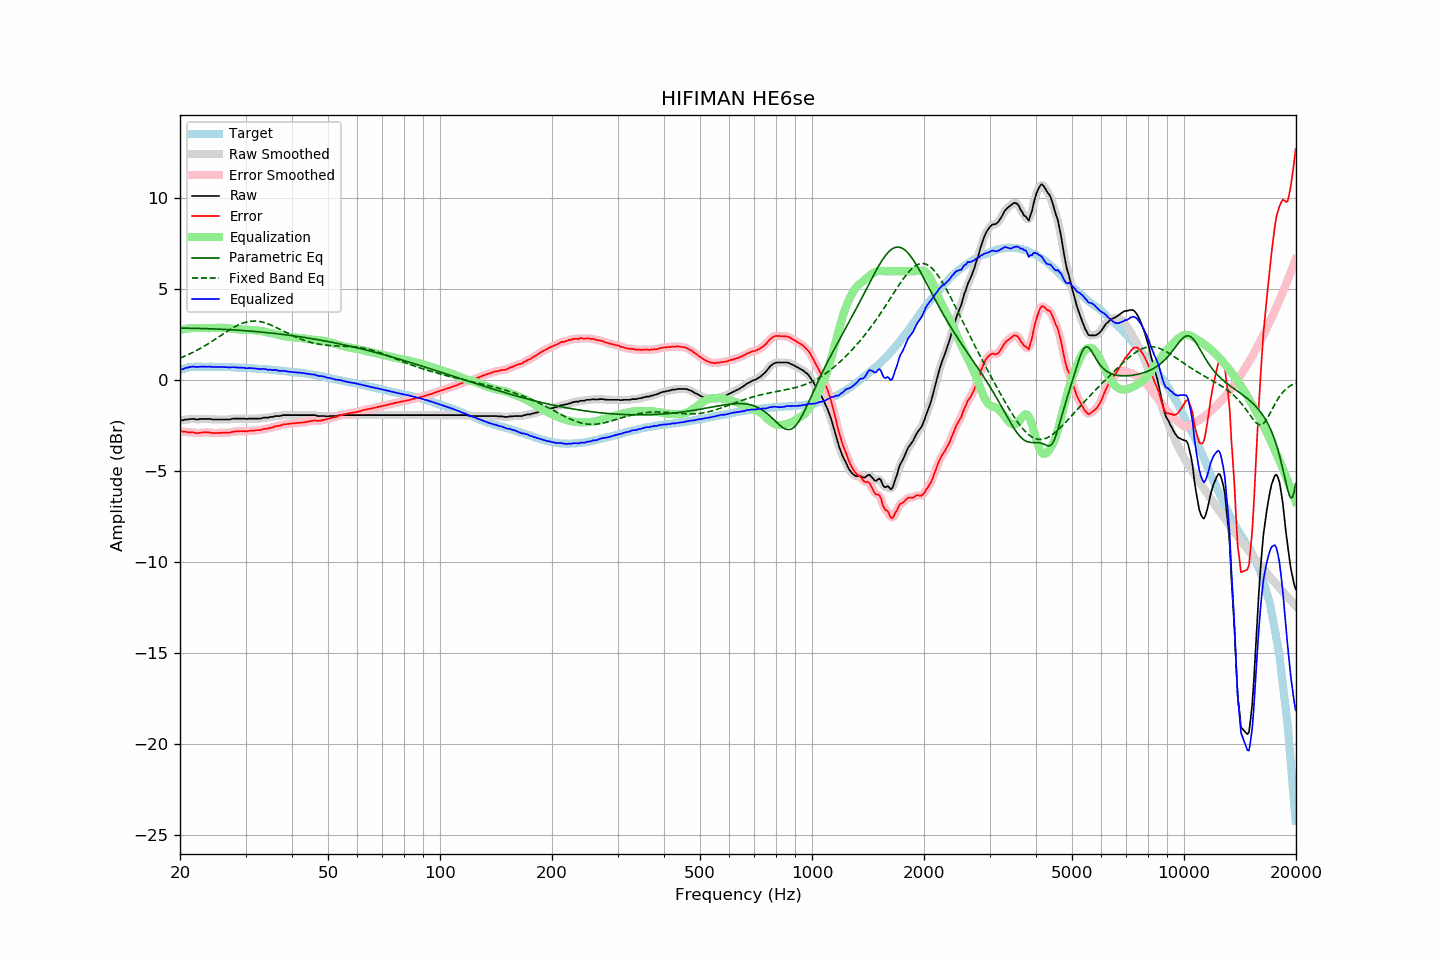

The file beside this chart, header and first rows:
frequency, raw, error, smoothed, error_smoothed, equalization, parametric_eq, fixed_band_eq, equalized_raw, equalized_smoothed, target
20.00, -2.20, -2.78, -2.20, -2.78, 2.78, 2.87, 1.23, 0.58, 0.58, 0.58
20.20, -2.19, -2.80, -2.19, -2.80, 2.80, 2.87, 1.26, 0.61, 0.61, 0.61
20.40, -2.19, -2.83, -2.18, -2.81, 2.81, 2.87, 1.30, 0.62, 0.63, 0.64
20.61, -2.16, -2.82, -2.17, -2.83, 2.83, 2.87, 1.33, 0.67, 0.66, 0.66
20.81, -2.15, -2.84, -2.15, -2.84, 2.84, 2.87, 1.37, 0.69, 0.69, 0.69
21.02, -2.15, -2.87, -2.14, -2.85, 2.85, 2.87, 1.41, 0.70, 0.71, 0.72
21.23, -2.13, -2.86, -2.13, -2.86, 2.86, 2.86, 1.45, 0.73, 0.73, 0.73
21.44, -2.12, -2.86, -2.12, -2.86, 2.87, 2.86, 1.49, 0.75, 0.75, 0.74
21.66, -2.12, -2.86, -2.12, -2.86, 2.88, 2.86, 1.54, 0.76, 0.76, 0.75
21.87, -2.12, -2.87, -2.13, -2.88, 2.88, 2.86, 1.58, 0.76, 0.75, 0.75
22.09, -2.15, -2.90, -2.14, -2.89, 2.88, 2.86, 1.63, 0.73, 0.74, 0.75
22.31, -2.15, -2.90, -2.14, -2.90, 2.88, 2.86, 1.68, 0.73, 0.74, 0.75
22.54, -2.13, -2.88, -2.14, -2.89, 2.88, 2.85, 1.72, 0.75, 0.74, 0.75
22.76, -2.12, -2.87, -2.12, -2.87, 2.88, 2.85, 1.77, 0.76, 0.75, 0.75
22.99, -2.12, -2.86, -2.12, -2.87, 2.87, 2.85, 1.82, 0.75, 0.75, 0.74
23.22, -2.12, -2.86, -2.12, -2.86, 2.87, 2.85, 1.88, 0.75, 0.75, 0.74
23.45, -2.12, -2.86, -2.12, -2.86, 2.87, 2.84, 1.93, 0.75, 0.75, 0.74
23.69, -2.12, -2.86, -2.12, -2.86, 2.87, 2.84, 1.98, 0.75, 0.75, 0.74
23.92, -2.12, -2.86, -2.12, -2.87, 2.87, 2.84, 2.04, 0.75, 0.75, 0.74
24.16, -2.12, -2.87, -2.13, -2.88, 2.88, 2.83, 2.09, 0.76, 0.75, 0.75
24.40, -2.15, -2.90, -2.14, -2.89, 2.88, 2.83, 2.15, 0.73, 0.74, 0.75
24.65, -2.15, -2.89, -2.15, -2.89, 2.89, 2.83, 2.21, 0.74, 0.74, 0.74
24.89, -2.15, -2.89, -2.15, -2.89, 2.89, 2.82, 2.27, 0.74, 0.73, 0.74
25.14, -2.15, -2.89, -2.15, -2.89, 2.89, 2.82, 2.32, 0.74, 0.74, 0.74
25.39, -2.15, -2.89, -2.15, -2.89, 2.89, 2.82, 2.38, 0.74, 0.74, 0.74
25.65, -2.15, -2.89, -2.15, -2.89, 2.89, 2.81, 2.44, 0.74, 0.74, 0.74
25.91, -2.15, -2.88, -2.15, -2.88, 2.89, 2.81, 2.50, 0.74, 0.74, 0.73
26.16, -2.15, -2.88, -2.15, -2.88, 2.88, 2.80, 2.56, 0.73, 0.73, 0.73
26.43, -2.15, -2.88, -2.15, -2.88, 2.88, 2.80, 2.62, 0.73, 0.73, 0.73
26.69, -2.15, -2.88, -2.15, -2.88, 2.87, 2.79, 2.67, 0.72, 0.72, 0.73
26.96, -2.15, -2.88, -2.15, -2.88, 2.86, 2.79, 2.73, 0.71, 0.71, 0.73
27.23, -2.15, -2.87, -2.14, -2.86, 2.85, 2.78, 2.79, 0.70, 0.71, 0.72
27.50, -2.12, -2.84, -2.13, -2.85, 2.84, 2.78, 2.84, 0.72, 0.72, 0.72
27.77, -2.11, -2.82, -2.11, -2.83, 2.83, 2.77, 2.89, 0.72, 0.72, 0.71
28.05, -2.10, -2.81, -2.10, -2.81, 2.82, 2.77, 2.94, 0.72, 0.72, 0.71
28.33, -2.10, -2.80, -2.10, -2.80, 2.81, 2.76, 2.99, 0.71, 0.71, 0.70
28.62, -2.10, -2.80, -2.10, -2.80, 2.80, 2.76, 3.03, 0.70, 0.71, 0.70
28.90, -2.10, -2.80, -2.10, -2.80, 2.80, 2.75, 3.07, 0.70, 0.70, 0.70
29.19, -2.10, -2.79, -2.10, -2.79, 2.80, 2.75, 3.11, 0.70, 0.70, 0.69
29.48, -2.10, -2.80, -2.10, -2.79, 2.79, 2.74, 3.14, 0.69, 0.69, 0.70
29.78, -2.10, -2.79, -2.11, -2.80, 2.79, 2.73, 3.17, 0.69, 0.68, 0.69
30.08, -2.12, -2.81, -2.11, -2.80, 2.79, 2.73, 3.20, 0.67, 0.68, 0.69
30.38, -2.12, -2.80, -2.11, -2.79, 2.78, 2.72, 3.22, 0.66, 0.67, 0.68
30.68, -2.10, -2.77, -2.11, -2.78, 2.78, 2.71, 3.24, 0.68, 0.67, 0.67
30.99, -2.10, -2.76, -2.10, -2.77, 2.77, 2.70, 3.25, 0.67, 0.67, 0.66
31.30, -2.10, -2.76, -2.10, -2.76, 2.77, 2.70, 3.26, 0.67, 0.67, 0.66
31.61, -2.10, -2.76, -2.10, -2.76, 2.76, 2.69, 3.26, 0.66, 0.66, 0.66
31.93, -2.10, -2.75, -2.10, -2.75, 2.75, 2.68, 3.26, 0.65, 0.65, 0.65
32.24, -2.10, -2.74, -2.10, -2.74, 2.74, 2.67, 3.25, 0.64, 0.64, 0.64
32.57, -2.10, -2.74, -2.10, -2.74, 2.73, 2.67, 3.24, 0.63, 0.63, 0.64
32.89, -2.10, -2.73, -2.09, -2.72, 2.72, 2.66, 3.23, 0.62, 0.63, 0.63
33.22, -2.08, -2.70, -2.08, -2.70, 2.70, 2.65, 3.21, 0.62, 0.63, 0.62
33.55, -2.05, -2.67, -2.06, -2.68, 2.69, 2.64, 3.19, 0.64, 0.63, 0.62
33.89, -2.05, -2.66, -2.05, -2.67, 2.67, 2.63, 3.16, 0.62, 0.62, 0.61
34.23, -2.05, -2.66, -2.05, -2.65, 2.65, 2.62, 3.13, 0.60, 0.61, 0.61
34.57, -2.05, -2.65, -2.04, -2.63, 2.63, 2.61, 3.10, 0.58, 0.59, 0.60
34.92, -2.01, -2.60, -2.03, -2.62, 2.61, 2.61, 3.06, 0.60, 0.58, 0.58
35.27, -2.01, -2.59, -2.01, -2.59, 2.59, 2.60, 3.02, 0.58, 0.58, 0.58
35.62, -2.01, -2.58, -1.99, -2.56, 2.57, 2.59, 2.98, 0.56, 0.58, 0.57
35.97, -1.96, -2.52, -1.98, -2.54, 2.54, 2.58, 2.94, 0.58, 0.57, 0.56
... 635 more rows
